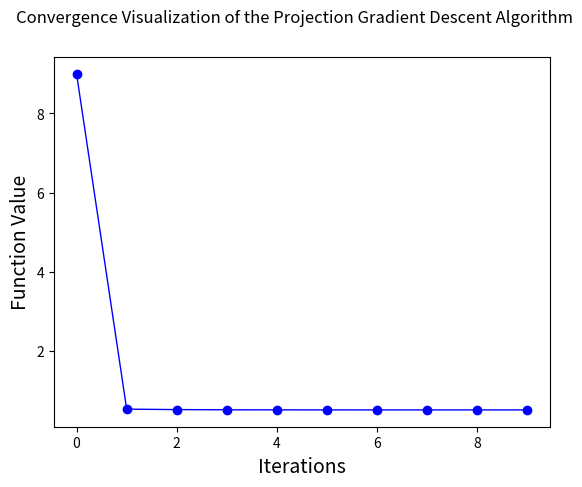

Source code (Python):
# This script simulates the solution to the minimization problem outlined in the ECE64700 Homework Assignment III by...
# ... employing the Projection Gradient Descent Algorithm
# Author: Bharath Keshavamurthy
# [redacted]
# Copyright (c) 2019. All Rights Reserved.

import math
from matplotlib import pyplot as plt


# This class encapsulates the simulation of the solution to the convex optimization problem laid down in Exercise 2...
# ... of the ECE64700 Homework Assignment III using the Projection Gradient Descent Algorithm
class ProjectionGradientDescent(object):

    # Initialization sequence
    def __init__(self):
        print('[INFO] ProjectionGradientDescent Initialization: Bringing things up...')
        # Initial point x_0\ =\ (0,\ 1) \in \mathcal{F}
        self.x_0 = (0, 1)
        # Default step size
        self.default_step_size = 0.1
        # The Line Segments
        # Use (0, 1000) to model (0, \infty) and Use (1000, 0) to model (\infty, 0)
        self.hyperplanes = [[(0, 1000), (0, 1)], [(0, 1), (0.4, 0.2)], [(0.4, 0.2), (1, 0)], [(1, 0), (1000, 0)]]
        # Iterations array which models the x-axis of the convergence plot
        self.iterations = []
        # Function values array which models the y-axis of the convergence plot
        self.function_values = []
        # Confidence Bound for Convergence
        self.confidence_bound = 1
        # Max Iterations allowed to account for divergence when using large step sizes
        self.max_iterations = 10

    # Vector Projection Technique
    # https://en.wikipedia.org/w/index.php?title=Vector_projection&oldid=861961162#Vector_projection_2
    @staticmethod
    def vector_projection(point, hyperplane):
        x1, y1 = hyperplane[0]
        x2, y2 = hyperplane[1]
        x, y = point
        projection_go_ahead = False
        # TODO: Change this to simpler existence check in the polyhedron
        if (x < 0 or y < 0) or (((2 * x) + y) < 1) or ((x + (3 * y)) < 1):
            projection_go_ahead = True
        if projection_go_ahead:
            dot_product = ((x - x1) * (x2 - x1)) + ((y - y1) * (y2 - y1))
            norm_square = ((x2 - x1) * (x2 - x1)) + ((y2 - y1) * (y2 - y1))
            if norm_square == 0:
                print(
                    '[ERROR] ProjectionGradientDescent vector_projection: Error while evaluating the component of '
                    '\vec{a} along \vec{b} using vector projection techniques...')
                return None
            component_value = dot_product / norm_square
            if component_value < 0:
                return math.sqrt(((x - x1) * (x - x1)) + ((y - y1) * (y - y1))), (x1, y1)
            elif component_value > 1:
                return math.sqrt(((x - x2) * (x - x2)) + ((y - y2) * (y - y2))), (x2, y2)
            x_closest_point = x1 + (component_value * (x2 - x1))
            y_closest_point = y1 + (component_value * (y2 - y1))
            return (math.sqrt(
                ((x - x_closest_point) * (x - x_closest_point)) + ((y - y_closest_point) * (y - y_closest_point))),
                    (x_closest_point, y_closest_point))
        else:
            # No projection
            return 0, point

    # Project the point back to the feasible set
    # oob_point => ouf-of-bounds point (gradient descent led to a point outside the feasible set)
    def projection(self, oob_point):
        # Some random high distance for comparison
        min_distance = 10000
        projected_point = None
        # Iterate through all the hyperplanes making up the feasible set
        for hyperplane in self.hyperplanes:
            distance, closest_point = self.vector_projection(oob_point, hyperplane)
            if distance < min_distance:
                min_distance = distance
                projected_point = closest_point
        return projected_point

    # Check for the convergence condition, i.e. [x]^{+} = x
    def convergence_check(self, previous_point, current_point):
        if previous_point is not None and current_point[0] == previous_point[0] and current_point[1] == \
                previous_point[1]:
            x_projected_point, y_projected_point = self.projection(current_point)
            # Projection of the point is the point itself
            if x_projected_point == current_point[0] and y_projected_point == current_point[1]:
                return True
        return False

    # Gradient Descent with calls to projection in case the (k+1) iteration point goes out of bounds
    def optimize(self, _step_size):
        step_size = _step_size
        if step_size is None:
            step_size = self.default_step_size
        # Previous point
        previous_point = None
        # Current point
        current_point = (0, 1)
        iteration_count = 0
        confidence = 0
        while iteration_count < self.max_iterations and ((confidence < self.confidence_bound) and (
                self.convergence_check(previous_point, current_point) is False)):
            if self.convergence_check(previous_point, current_point):
                confidence += 1
            previous_point = current_point
            self.iterations.append(iteration_count)
            self.function_values.append((current_point[0] ** 2) + (9 * (current_point[1] ** 2)))
            # Projection Gradient Descent
            current_point = self.projection(((current_point[0] - (step_size * (2 * current_point[0]))),
                                             (current_point[1] - (step_size * (18 * current_point[1])))))
            iteration_count += 1
        print('[INFO] ProjectionGradientDescent optimize: Minimization sequence completed...')

    # Visualize the convergence or divergence of the algorithm with respect to varying step sizes
    def visualize(self):
        fig, ax = plt.subplots()
        ax.plot(self.iterations, self.function_values, linewidth=1.0, marker='o', color='b')
        fig.suptitle('Convergence Visualization of the Projection Gradient Descent Algorithm', fontsize=12)
        ax.set_xlabel('Iterations', fontsize=14)
        ax.set_ylabel('Function Value', fontsize=14)
        plt.show()

    # Termination sequence
    def __exit__(self, exc_type, exc_val, exc_tb):
        print('[INFO] ProjectionGradientDescent Termination: Tearing things down...')


# Run Trigger
if __name__ == '__main__':
    print('[INFO] ProjectionGradientDescent main: Starting system simulation...')
    projectionGradientDescent = ProjectionGradientDescent()
    projectionGradientDescent.optimize(None)
    projectionGradientDescent.visualize()
    print('[INFO] ProjectionGradientDescent main: System simulation has been stopped...')
